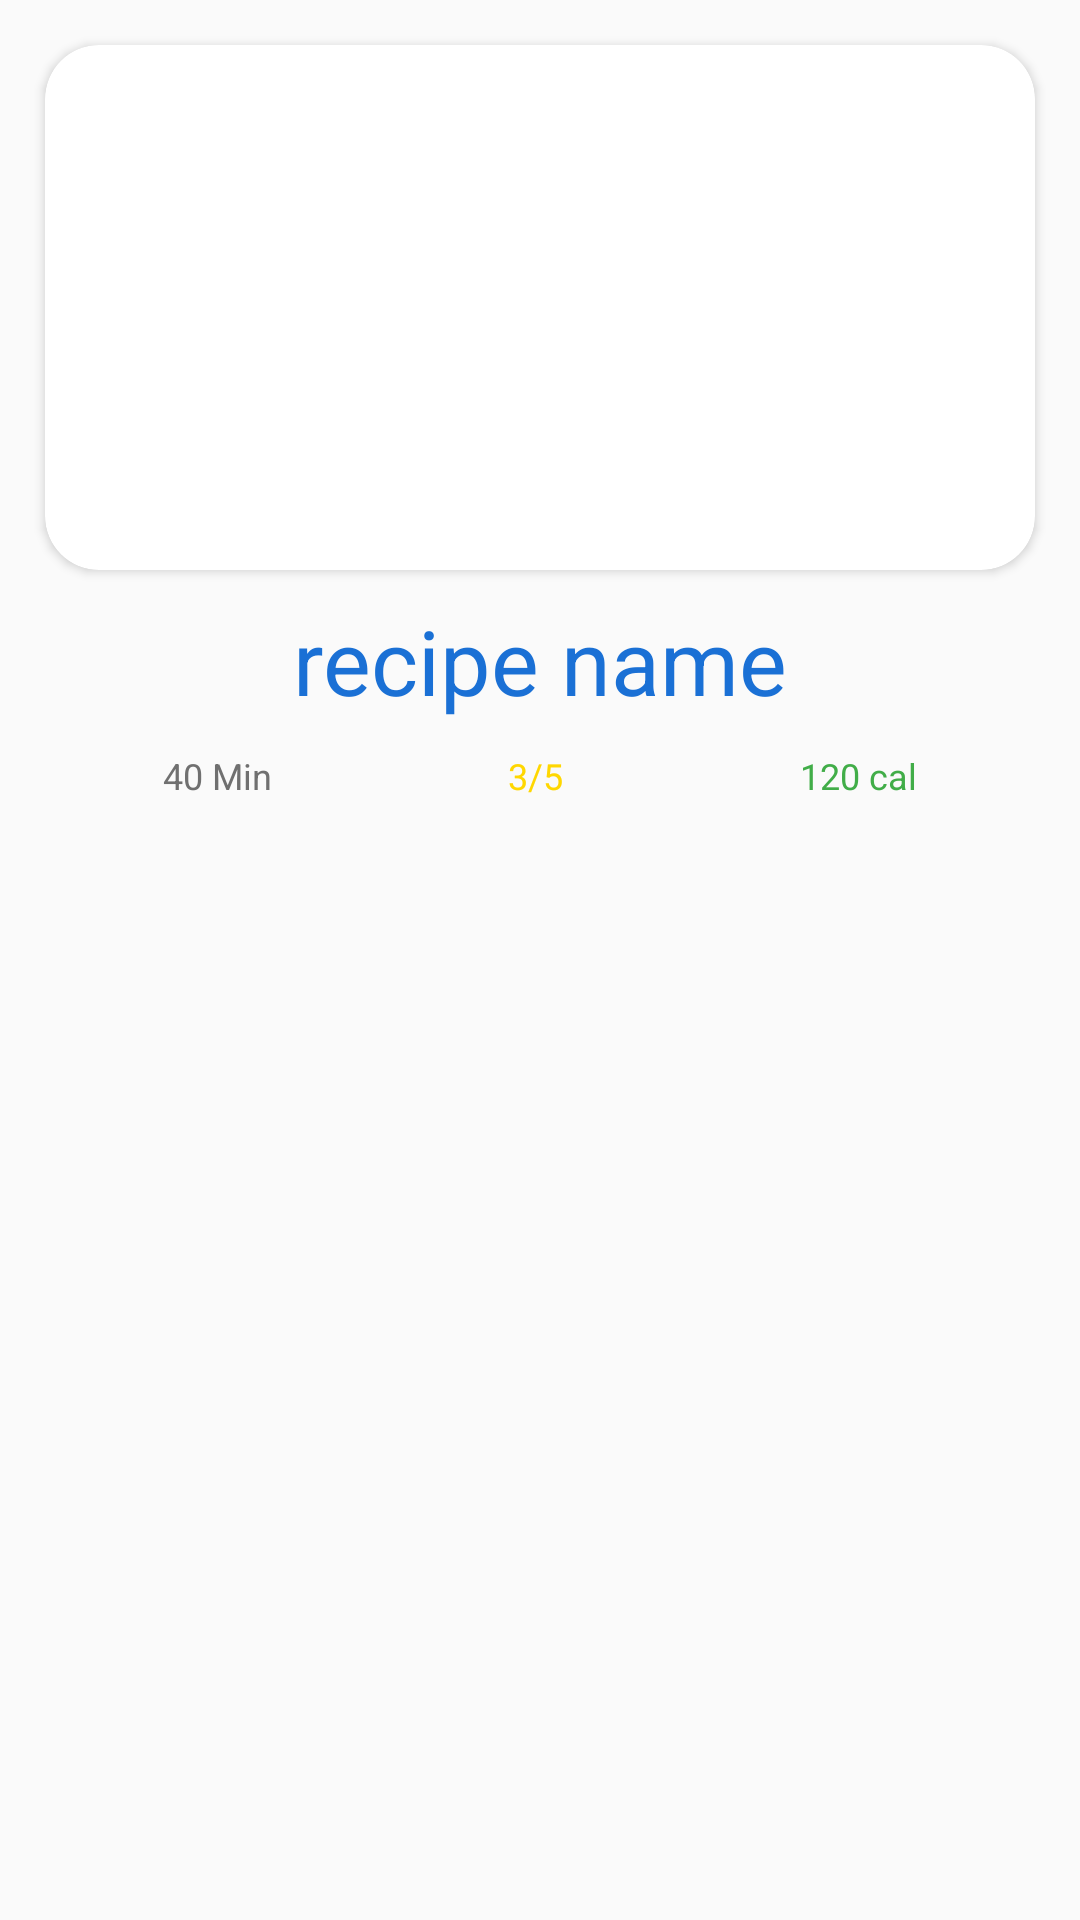

Write the Android layout XML for this screen, with the resource values it uses.
<!-- AndroidManifest.xml: application theme AppTheme -->
<!-- res/layout/activity_recipe_in_detail.xml -->
<?xml version="1.0" encoding="utf-8"?>
<ScrollView xmlns:android="http://schemas.android.com/apk/res/android"
    xmlns:app="http://schemas.android.com/apk/res-auto"
    xmlns:tools="http://schemas.android.com/tools"
    android:orientation="vertical"
    android:layout_width="match_parent"
    android:layout_height="match_parent"
    tools:context=".RecipeInDetail">

    <LinearLayout
        android:layout_width="match_parent"
        android:layout_height="match_parent"
        android:orientation="vertical">

        <androidx.cardview.widget.CardView
            android:layout_width="match_parent"
            android:layout_height="175sp"
            android:layout_marginHorizontal="15sp"
            android:layout_marginTop="15sp"
            android:layout_marginBottom="10sp"
            app:cardCornerRadius="18sp">

            <ImageView
                android:id="@+id/rec_img"
                android:layout_width="match_parent"
                android:layout_height="match_parent"/>

        </androidx.cardview.widget.CardView>

        <TextView
            android:id="@+id/rec_name"
            android:layout_marginBottom="5sp"
            android:layout_width="match_parent"
            android:layout_height="wrap_content"
            android:layout_marginHorizontal="15sp"
            android:text="recipe name"
            android:maxLines="2"
            android:textColor="@color/colorblue"
            android:textAlignment="center"
            android:textSize="30sp"/>

        <LinearLayout
            android:layout_width="match_parent"
            android:layout_height="wrap_content"
            android:orientation="horizontal"
            android:layout_marginHorizontal="15sp"
            android:layout_marginVertical="5sp">

            <TextView
                android:id="@+id/rec_duration"
                android:layout_width="wrap_content"
                android:layout_height="wrap_content"
                android:layout_weight="1"
                android:text="40 Min"
                android:textColor="@color/colorsilver"
                android:drawableTint="@color/colorsilver"
                android:textAlignment="center"
                android:textSize="12sp"
                android:drawableTop="@drawable/ic_baseline_watch_later_24">

            </TextView>

            <TextView
                android:id="@+id/rec_ratting"
                android:layout_width="wrap_content"
                android:layout_height="wrap_content"
                android:layout_weight="1"
                android:drawableTint="@color/colorgold"
                android:text="3/5"
                android:textColor="@color/colorgold"
                android:textAlignment="center"
                android:textSize="12sp"
                android:drawableTop="@drawable/ic_baseline_star_24">

            </TextView>

            <TextView
                android:id="@+id/rec_cal"
                android:layout_width="wrap_content"
                android:layout_height="wrap_content"
                android:layout_weight="1"
                android:drawableTint="@color/colorgreen"
                android:text="120 cal"
                android:textColor="@color/colorgreen"
                android:textAlignment="center"
                android:textSize="12sp"
                android:drawableTop="@drawable/ic_baseline_watch_later_24">

            </TextView>

        </LinearLayout>

    </LinearLayout>

</ScrollView>
<!-- resources referenced by this layout -->
<resources>
  <color name="colorblue">#1A70D5</color>
  <color name="colorgold">#FFD700</color>
  <color name="colorgreen">#41ad48</color>
  <color name="colorsilver">#707070</color>
  <style name="AppTheme" parent="Theme.AppCompat.Light.NoActionBar">
          
          <item name="colorPrimary">@color/colorPrimary</item>
          <item name="colorPrimaryDark">@color/colorblue</item>
          <item name="colorAccent">@color/colorAccent</item>
      </style>
  <color name="colorPrimary">#6200EE</color>
  <color name="colorAccent">#03DAC5</color>
</resources>
